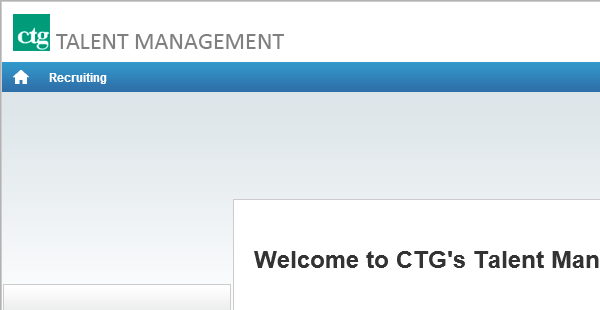
Task: CandidateApplicationRejection
Workflow: LogoutTaleoApp

Step 1 [then]: Attach Browser 'iexplore.exe Welcome' in window 'Welcome Center'

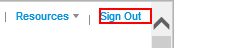
Step 2 [then]: click on the element 'Sign Out' in window 'Welcome Center'
